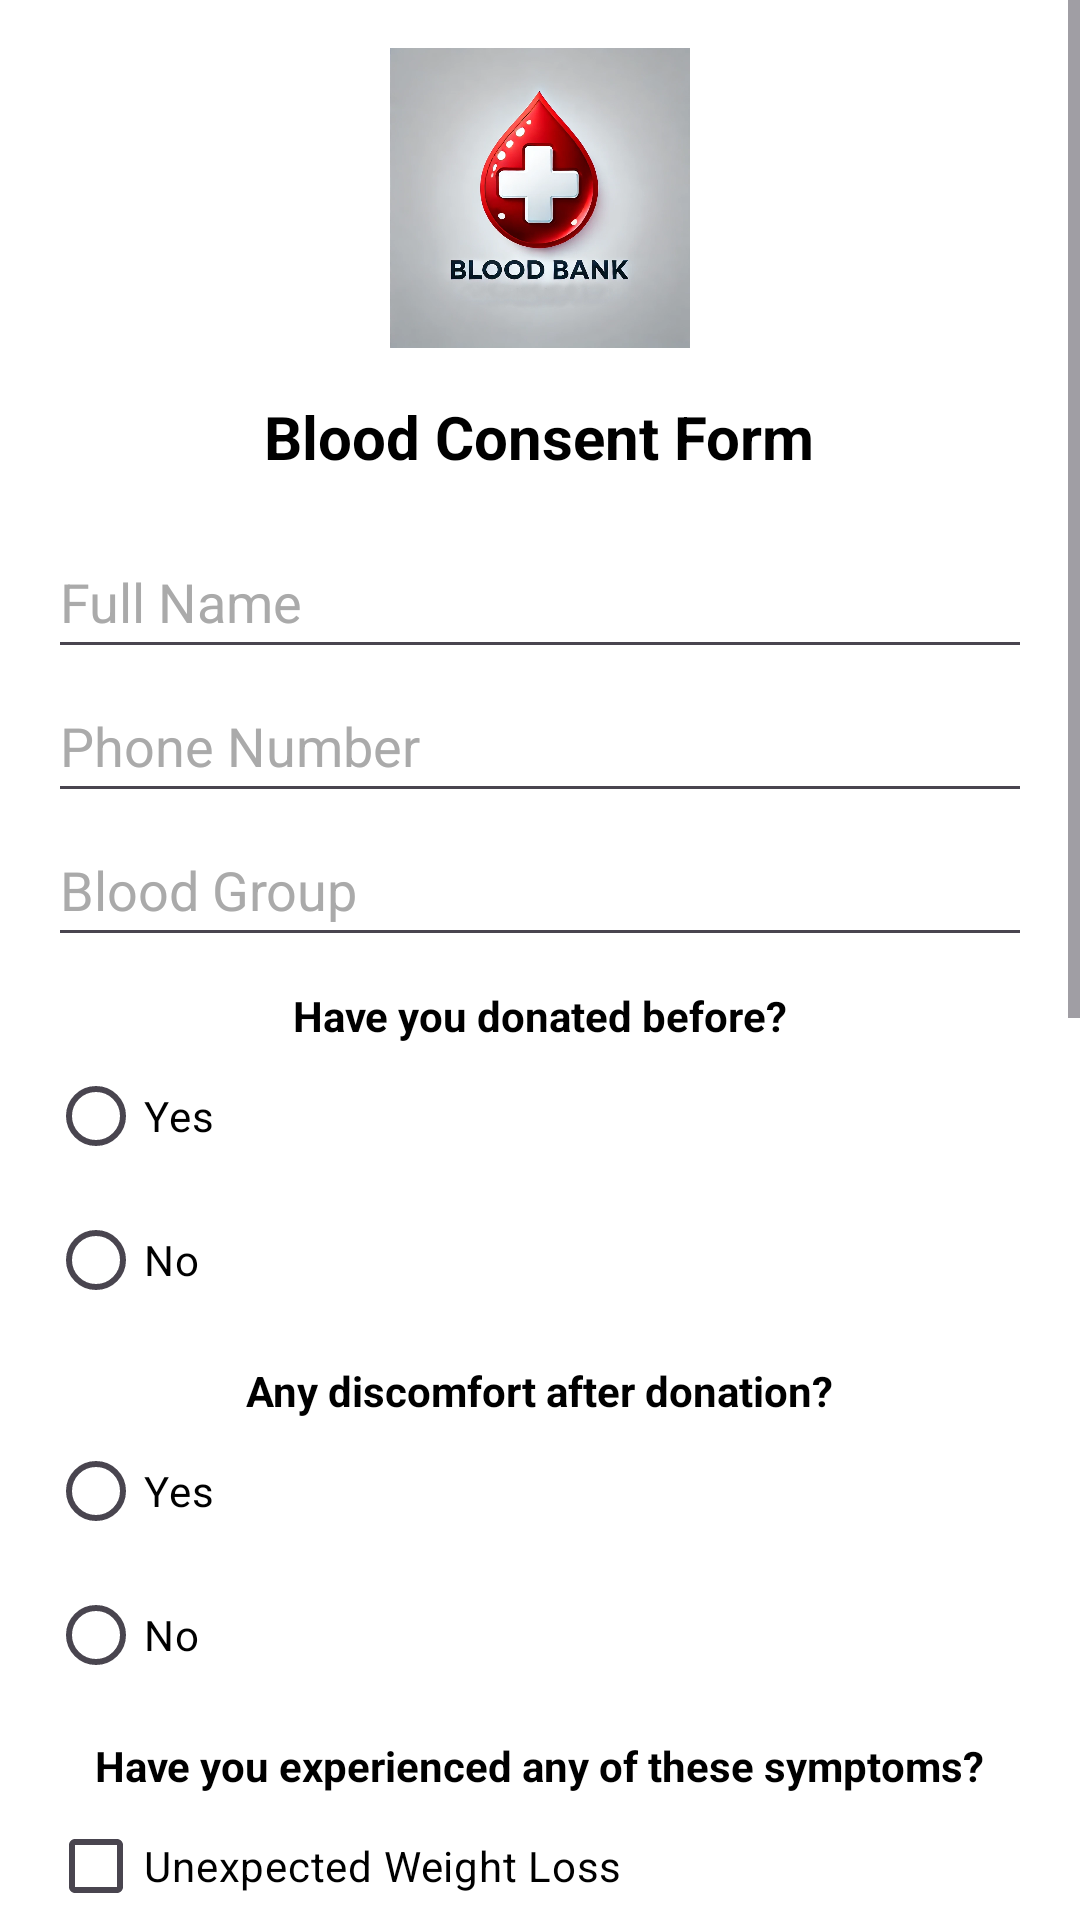

Here is an Android app screen rendered from its layout file. Give the layout XML and the strings, colors and styles it references.
<!-- AndroidManifest.xml: application theme Theme.BloodBankSystem -->
<!-- res/layout/activity_blood_consent.xml -->
<?xml version="1.0" encoding="utf-8"?>
<ScrollView xmlns:android="http://schemas.android.com/apk/res/android"
    android:layout_width="match_parent"
    android:layout_height="match_parent"
    android:fillViewport="true"
    android:background="@android:color/white">

    <LinearLayout
        android:layout_width="match_parent"
        android:layout_height="wrap_content"
        android:orientation="vertical"
        android:padding="16dp"
        android:gravity="center_horizontal">

        
        <ImageView
            android:id="@+id/iv_logo"
            android:layout_width="100dp"
            android:layout_height="100dp"
            android:src="@drawable/blood_bank_logo"
            android:contentDescription="Blood Bank Logo"
            android:layout_marginBottom="16dp"/>

        
        <TextView
            android:layout_width="wrap_content"
            android:layout_height="wrap_content"
            android:text="Blood Consent Form"
            android:textSize="20sp"
            android:textStyle="bold"
            android:textColor="@android:color/black"
            android:gravity="center"
            android:layout_marginBottom="16dp"/>

        
        <EditText
            android:id="@+id/et_full_name"
            android:layout_width="match_parent"
            android:layout_height="wrap_content"
            android:hint="Full Name"
            android:textColor="@android:color/black"
            android:textColorHint="@android:color/darker_gray"
            android:minHeight="48dp" />

        <EditText
            android:id="@+id/et_phone_number"
            android:layout_width="match_parent"
            android:layout_height="wrap_content"
            android:hint="Phone Number"
            android:inputType="phone"
            android:textColor="@android:color/black"
            android:textColorHint="@android:color/darker_gray"
            android:minHeight="48dp" />

        <EditText
            android:id="@+id/et_blood_group"
            android:layout_width="match_parent"
            android:layout_height="wrap_content"
            android:hint="Blood Group"
            android:textColor="@android:color/black"
            android:textColorHint="@android:color/darker_gray"
            android:minHeight="48dp" />

        
        <TextView
            android:layout_width="wrap_content"
            android:layout_height="wrap_content"
            android:text="Have you donated before?"
            android:textStyle="bold"
            android:textColor="@android:color/black"
            android:layout_marginTop="10dp"/>

        <RadioGroup
            android:id="@+id/rg_donated_previously"
            android:layout_width="match_parent"
            android:layout_height="wrap_content">
            <RadioButton
                android:layout_width="wrap_content"
                android:layout_height="wrap_content"
                android:text="Yes"
                android:textColor="@android:color/black"/>
            <RadioButton
                android:layout_width="wrap_content"
                android:layout_height="wrap_content"
                android:text="No"
                android:textColor="@android:color/black"/>
        </RadioGroup>

        
        <TextView
            android:layout_width="wrap_content"
            android:layout_height="wrap_content"
            android:text="Any discomfort after donation?"
            android:textStyle="bold"
            android:textColor="@android:color/black"
            android:layout_marginTop="10dp"/>

        <RadioGroup
            android:id="@+id/rg_discomfort_after_donation"
            android:layout_width="match_parent"
            android:layout_height="wrap_content">
            <RadioButton
                android:layout_width="wrap_content"
                android:layout_height="wrap_content"
                android:text="Yes"
                android:textColor="@android:color/black"/>
            <RadioButton
                android:layout_width="wrap_content"
                android:layout_height="wrap_content"
                android:text="No"
                android:textColor="@android:color/black"/>
        </RadioGroup>

        
        <TextView
            android:layout_width="wrap_content"
            android:layout_height="wrap_content"
            android:text="Have you experienced any of these symptoms?"
            android:textStyle="bold"
            android:textColor="@android:color/black"
            android:layout_marginTop="10dp"/>

        <LinearLayout
            android:layout_width="match_parent"
            android:layout_height="wrap_content"
            android:orientation="vertical">

            <CheckBox
                android:id="@+id/cb_weight_loss"
                android:layout_width="match_parent"
                android:layout_height="wrap_content"
                android:text="Unexpected Weight Loss"
                android:textColor="@android:color/black"/>

            <CheckBox
                android:id="@+id/cb_diarrhea"
                android:layout_width="match_parent"
                android:layout_height="wrap_content"
                android:text="Repeated Diarrhea"
                android:textColor="@android:color/black"/>

            <CheckBox
                android:id="@+id/cb_swollen_glands"
                android:layout_width="match_parent"
                android:layout_height="wrap_content"
                android:text="Swollen Glands"
                android:textColor="@android:color/black"/>

            <CheckBox
                android:id="@+id/cb_low_fever"
                android:layout_width="match_parent"
                android:layout_height="wrap_content"
                android:text="Continuous Low Fever"
                android:textColor="@android:color/black"/>
        </LinearLayout>

        
        <TextView
            android:layout_width="wrap_content"
            android:layout_height="wrap_content"
            android:text="Do you suffer from any of the following diseases?"
            android:textStyle="bold"
            android:textColor="@android:color/black"
            android:layout_marginTop="10dp"/>

        <LinearLayout
            android:layout_width="match_parent"
            android:layout_height="wrap_content"
            android:orientation="vertical">

            <CheckBox
                android:id="@+id/cb_heart_disease"
                android:layout_width="match_parent"
                android:layout_height="wrap_content"
                android:text="Heart Disease"
                android:textColor="@android:color/black"/>

            <CheckBox
                android:id="@+id/cb_cancer"
                android:layout_width="match_parent"
                android:layout_height="wrap_content"
                android:text="Cancer"
                android:textColor="@android:color/black"/>

            <CheckBox
                android:id="@+id/cb_diabetes"
                android:layout_width="match_parent"
                android:layout_height="wrap_content"
                android:text="Diabetes"
                android:textColor="@android:color/black"/>

            <CheckBox
                android:id="@+id/cb_hepatitis"
                android:layout_width="match_parent"
                android:layout_height="wrap_content"
                android:text="Hepatitis B/C"
                android:textColor="@android:color/black"/>

            <CheckBox
                android:id="@+id/cb_epilepsy"
                android:layout_width="match_parent"
                android:layout_height="wrap_content"
                android:text="Epilepsy"
                android:textColor="@android:color/black"/>
        </LinearLayout>
        
        <TextView
            android:layout_width="wrap_content"
            android:layout_height="wrap_content"
            android:text="Consent Agreement:"
            android:textStyle="bold"
            android:textColor="@android:color/black"
            android:layout_marginTop="10dp"/>

        <CheckBox
            android:id="@+id/cb_donor_consent"
            android:layout_width="match_parent"
            android:layout_height="wrap_content"
            android:text="I hereby give my consent to donate blood at my own responsibility."
            android:textColor="@android:color/black"/>

        
        <Button
            android:id="@+id/btn_submit"
            android:layout_width="250dp"
            android:layout_height="55dp"
            android:backgroundTint="#D32F2F"
            android:text="Submit"
            android:textColor="@android:color/white"
            android:textSize="18sp"
            android:textStyle="bold" />

    </LinearLayout>
</ScrollView>
<!-- resources referenced by this layout -->
<resources>
  <!-- drawable blood_bank_logo: webp bitmap (drawable, 63998 bytes) -->
  <style name="Theme.BloodBankSystem" parent="Base.Theme.BloodBankSystem" />
  <style name="Base.Theme.BloodBankSystem" parent="Theme.Material3.DayNight.NoActionBar">
          
          
      </style>
</resources>
